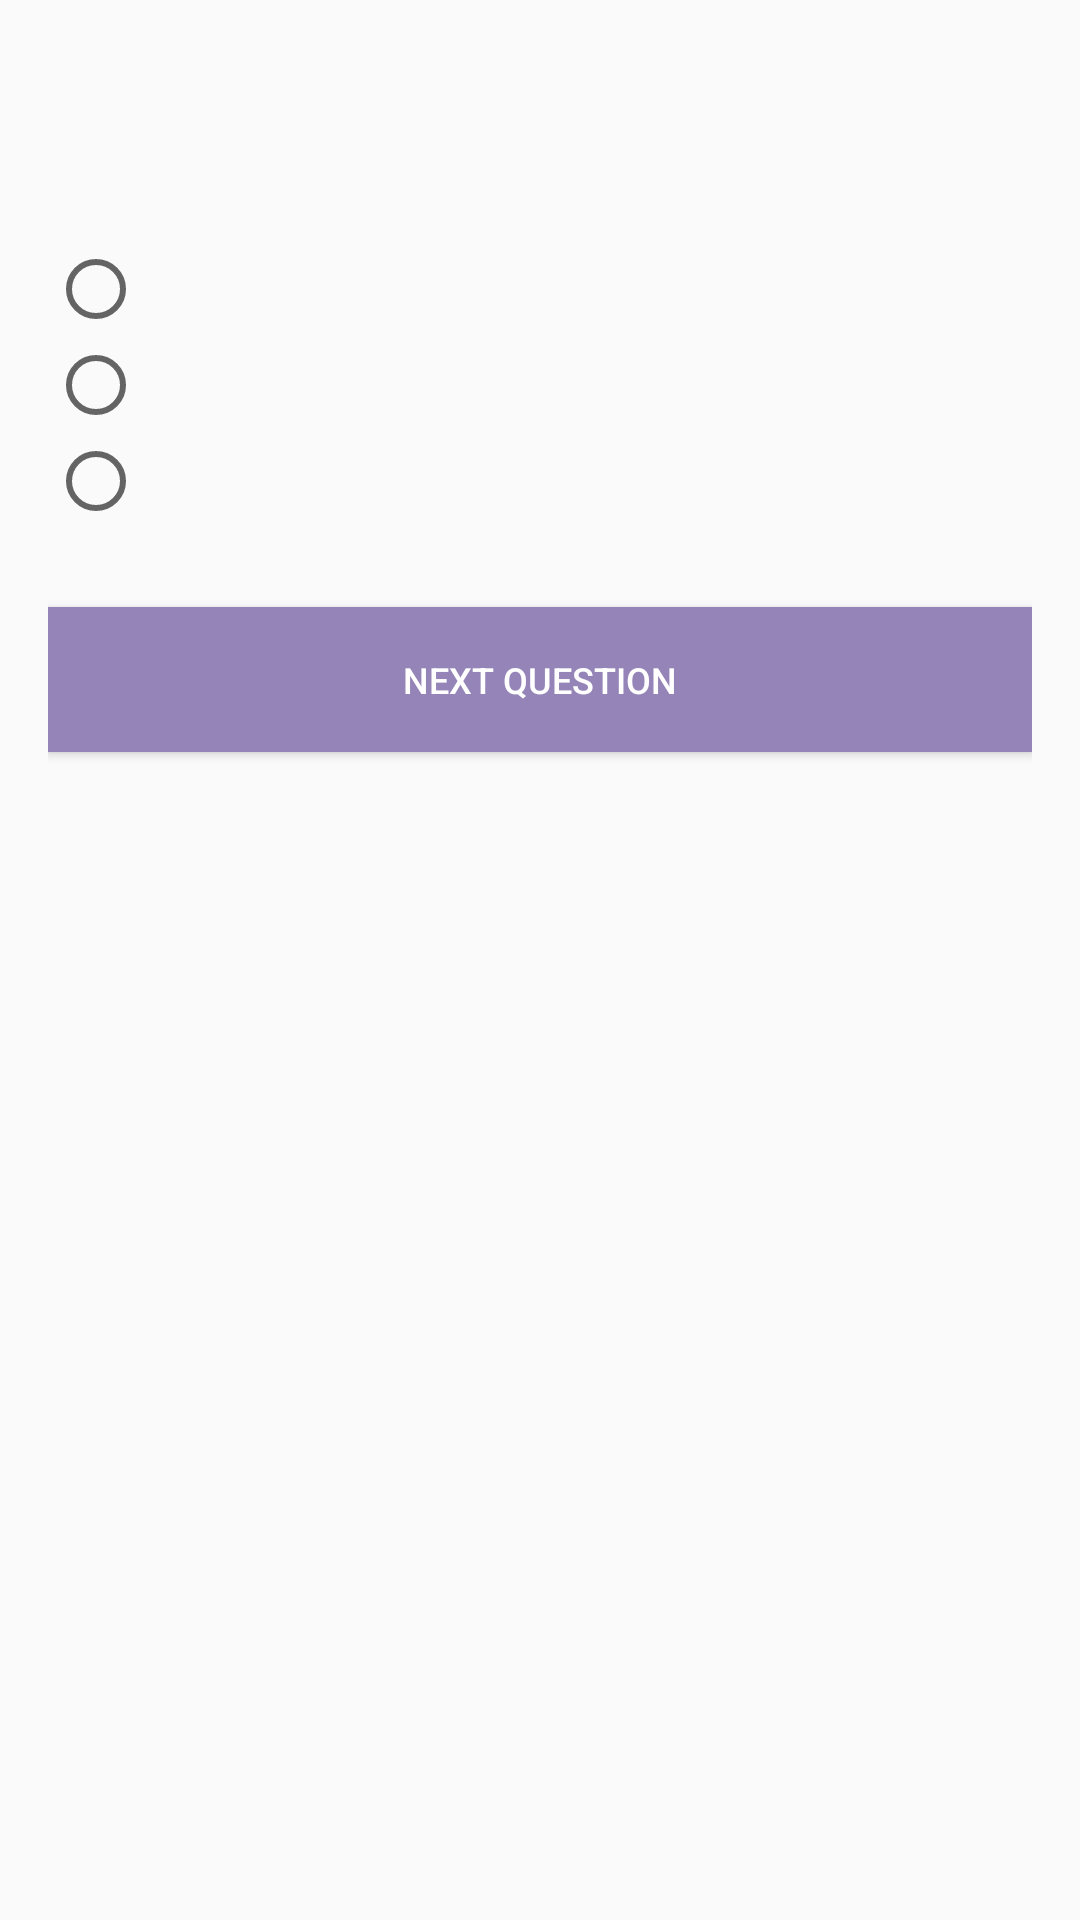

Android layout source for this screen:
<!-- AndroidManifest.xml: application theme AppTheme -->
<!-- res/layout/activity_question.xml -->
<?xml version="1.0" encoding="utf-8"?>

<ScrollView xmlns:android="http://schemas.android.com/apk/res/android"
    android:layout_width="match_parent"
    android:layout_height="match_parent">

    <LinearLayout
        style="@style/Container"
        android:layout_width="match_parent"
        android:layout_height="wrap_content"
        android:orientation="vertical">

        <TextView
            android:id="@+id/text_question"
            style="@style/HeadingMedium"
            android:layout_width="wrap_content"
            android:layout_height="wrap_content" />

        <RadioGroup
            android:id="@+id/radio_group"
            android:layout_width="fill_parent"
            android:layout_height="fill_parent"
            android:orientation="vertical">

            <RadioButton
                android:id="@+id/radio_answer1"
                android:layout_width="wrap_content"
                android:layout_height="wrap_content" />

            <RadioButton
                android:id="@+id/radio_answer2"
                android:layout_width="wrap_content"
                android:layout_height="wrap_content" />

            <RadioButton
                android:id="@+id/radio_answer3"
                android:layout_width="wrap_content"
                android:layout_height="wrap_content" />

        </RadioGroup>

        <Button
            android:id="@+id/button_next"
            style="@style/ButtonNext"
            android:layout_width="match_parent"
            android:layout_height="wrap_content"
            android:text="@string/next_question" />

    </LinearLayout>

</ScrollView>
<!-- resources referenced by this layout -->
<resources>
  <string name="next_question">Next question</string>
  <style name="ButtonNext">
          <item name="android:layout_marginTop">26dp</item>
          <item name="android:layout_marginBottom">26dp</item>
          <item name="android:padding">16dp</item>
          <item name="android:textSize">12sp</item>
          <item name="android:background">@color/colorPrimary</item>
          <item name="android:textColor">#fff</item>
      </style>
  <style name="Container">
          <item name="android:padding">16dp</item>
          <item name="android:textSize">12sp</item>
      </style>
  <style name="HeadingMedium">
          <item name="android:textColor">@color/colorPrimary</item>
          <item name="android:textSize">24sp</item>
          <item name="android:paddingTop">16dp</item>
          <item name="android:paddingBottom">16dp</item>
      </style>
  <style name="AppTheme" parent="Theme.AppCompat.Light.DarkActionBar">
          <item name="colorPrimary">@color/colorPrimary</item>
          <item name="colorPrimaryDark">@color/colorPrimaryDark</item>
          <item name="colorAccent">@color/colorAccent</item>
      </style>
  <color name="colorPrimary">#9484b7</color>
  <color name="colorPrimaryDark">#9484b7</color>
  <color name="colorAccent">#FF4081</color>
</resources>
